Dataset: wm-nown (GitHub, CodewithTanzeel/image-logo-remover). Classes: no watermark, watermark.

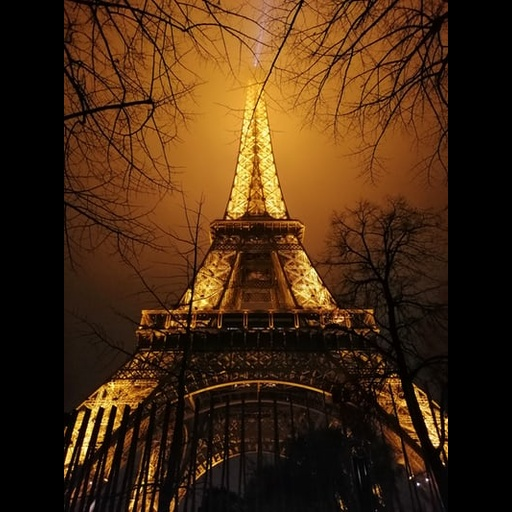
Label: no watermark

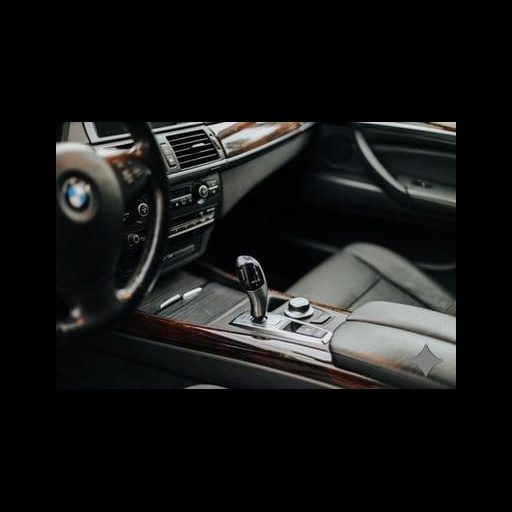
Label: watermark

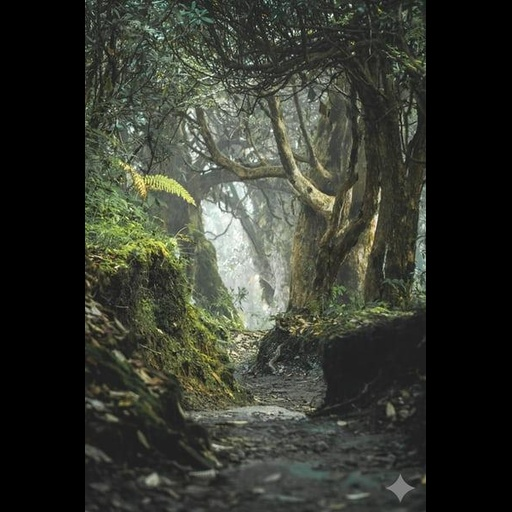
Label: watermark

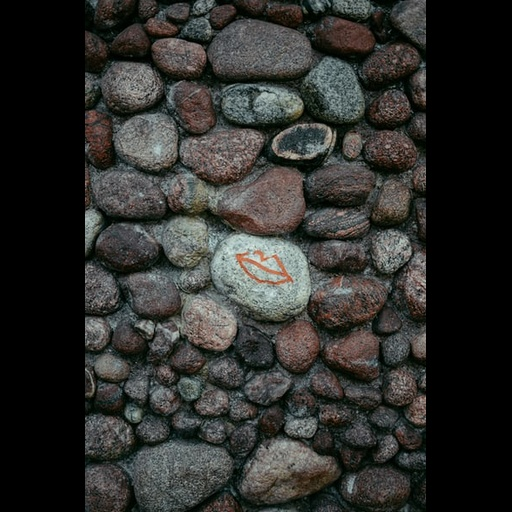
Label: no watermark

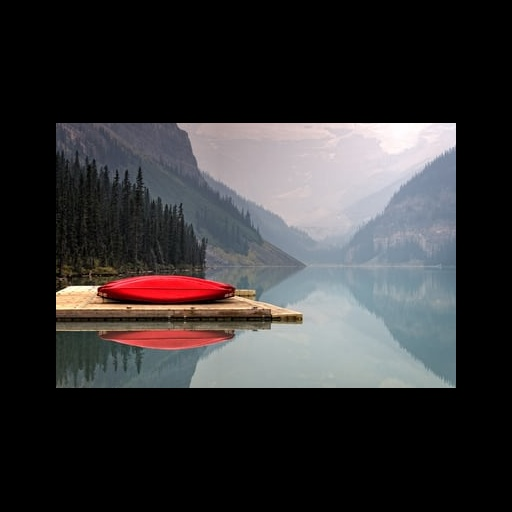
Label: no watermark

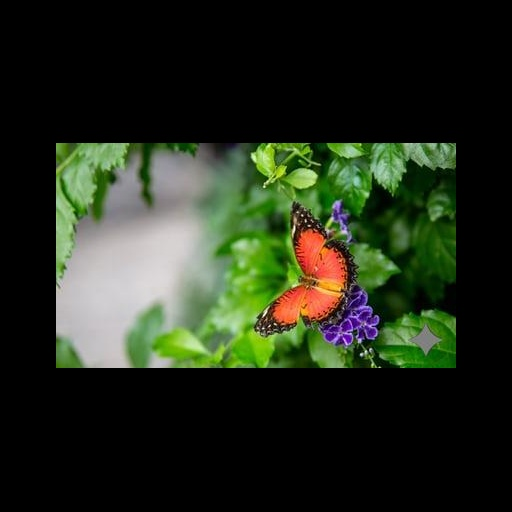
Label: watermark
